Run: headless pygame with SDL's dummy video driver; simulated clock (each Clock.tick advances the game by its frame time, no real sleeping); random seed 0; keys injected as events and as key.get_pressed() state; no mouse input.
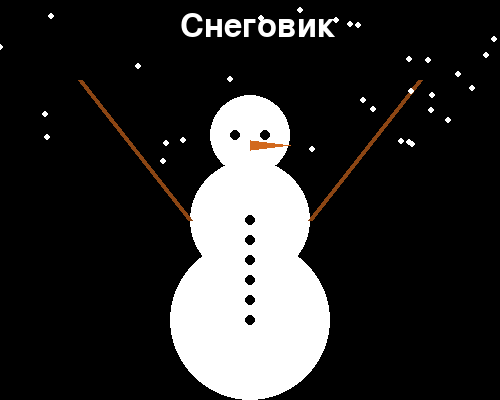
Frame 1 of 4 · flips 1–60 · no input
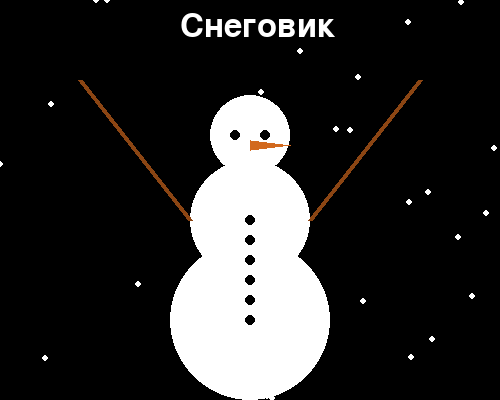
Frame 2 of 4 · flips 61–180 · tapped SPACE, RETURN · held RIGHT (→), D
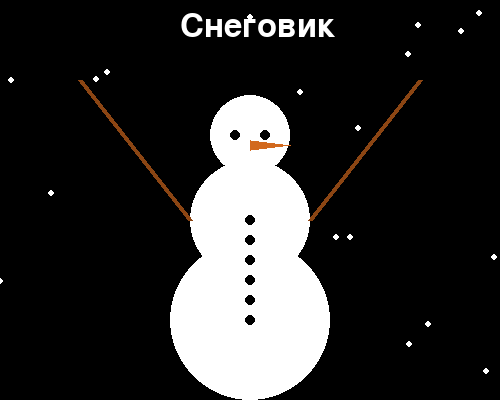
Frame 3 of 4 · flips 181–300 · held DOWN (↓), S
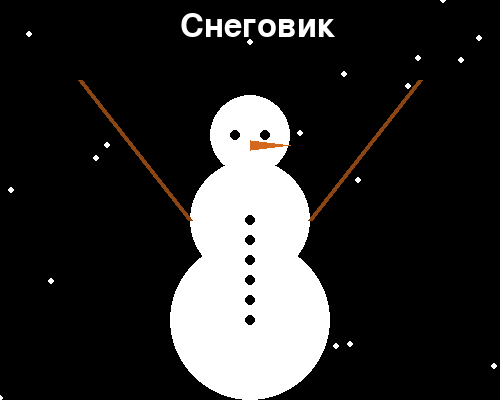
Frame 4 of 4 · flips 301–420 · held LEFT (←), A, UP (↑), W

The pygame program that drew these frames:

import pygame
import random

pygame.init()
dis = pygame.display.set_mode((500, 400))

font = pygame.font.SysFont(None, 48)


class Snowflake:
    def __init__(self):
        self.x = random.randint(0, 500)
        self.y = random.randint(-50, 0)
        self.speed = random.uniform(-1, 3)

    def fall(self):
        self.y += self.speed
        if self.y > 400:
            self.x = random.randint(0, 500)
            self.y = random.randint(-50, 0)
            self.speed = random.uniform(-1, 1)

    def draw(self, surface):
        pygame.draw.circle(surface, (255, 255, 255), (int(self.x), int(self.y)), 3)


snowflakes = [Snowflake() for _ in range(50)]

dis_over = False
while not dis_over:
    for event in pygame.event.get():
        if event.type == pygame.QUIT:
            dis_over = True

    dis.fill((0, 0, 0))


    text = font.render("Снеговик", True, (255, 255, 255))
    dis.blit(text, (180, 10))

    pygame.draw.circle(dis, (255, 255, 255), [250, 320], 80, 0)
    pygame.draw.circle(dis, (255, 255, 255), [250, 220], 60, 0)
    pygame.draw.circle(dis, (255, 255, 255), [250, 135], 40, 0)
    pygame.draw.circle(dis, (0, 0, 0), [250, 320], 5, 0)
    pygame.draw.circle(dis, (0, 0, 0), [250, 300], 5, 0)
    pygame.draw.circle(dis, (0, 0, 0), [250, 280], 5, 0)
    pygame.draw.circle(dis, (0, 0, 0), [250, 260], 5, 0)
    pygame.draw.circle(dis, (0, 0, 0), [250, 240], 5, 0)
    pygame.draw.circle(dis, (0, 0, 0), [250, 220], 5, 0)
    pygame.draw.circle(dis, (0, 0, 0), [235, 135], 5, 0)
    pygame.draw.circle(dis, (0, 0, 0), [265, 135], 5, 0)
    pygame.draw.line(dis, (139, 69, 19), [190, 220], [80, 80], 5)
    pygame.draw.line(dis, (139, 69, 19), [310, 220], [420, 80], 5)
    pygame.draw.polygon(dis, (210, 105, 30), [(250, 150), (290, 145), (250, 140)])




    for flake in snowflakes:
        flake.fall()
        flake.draw(dis)

    pygame.display.update()

pygame.quit()
